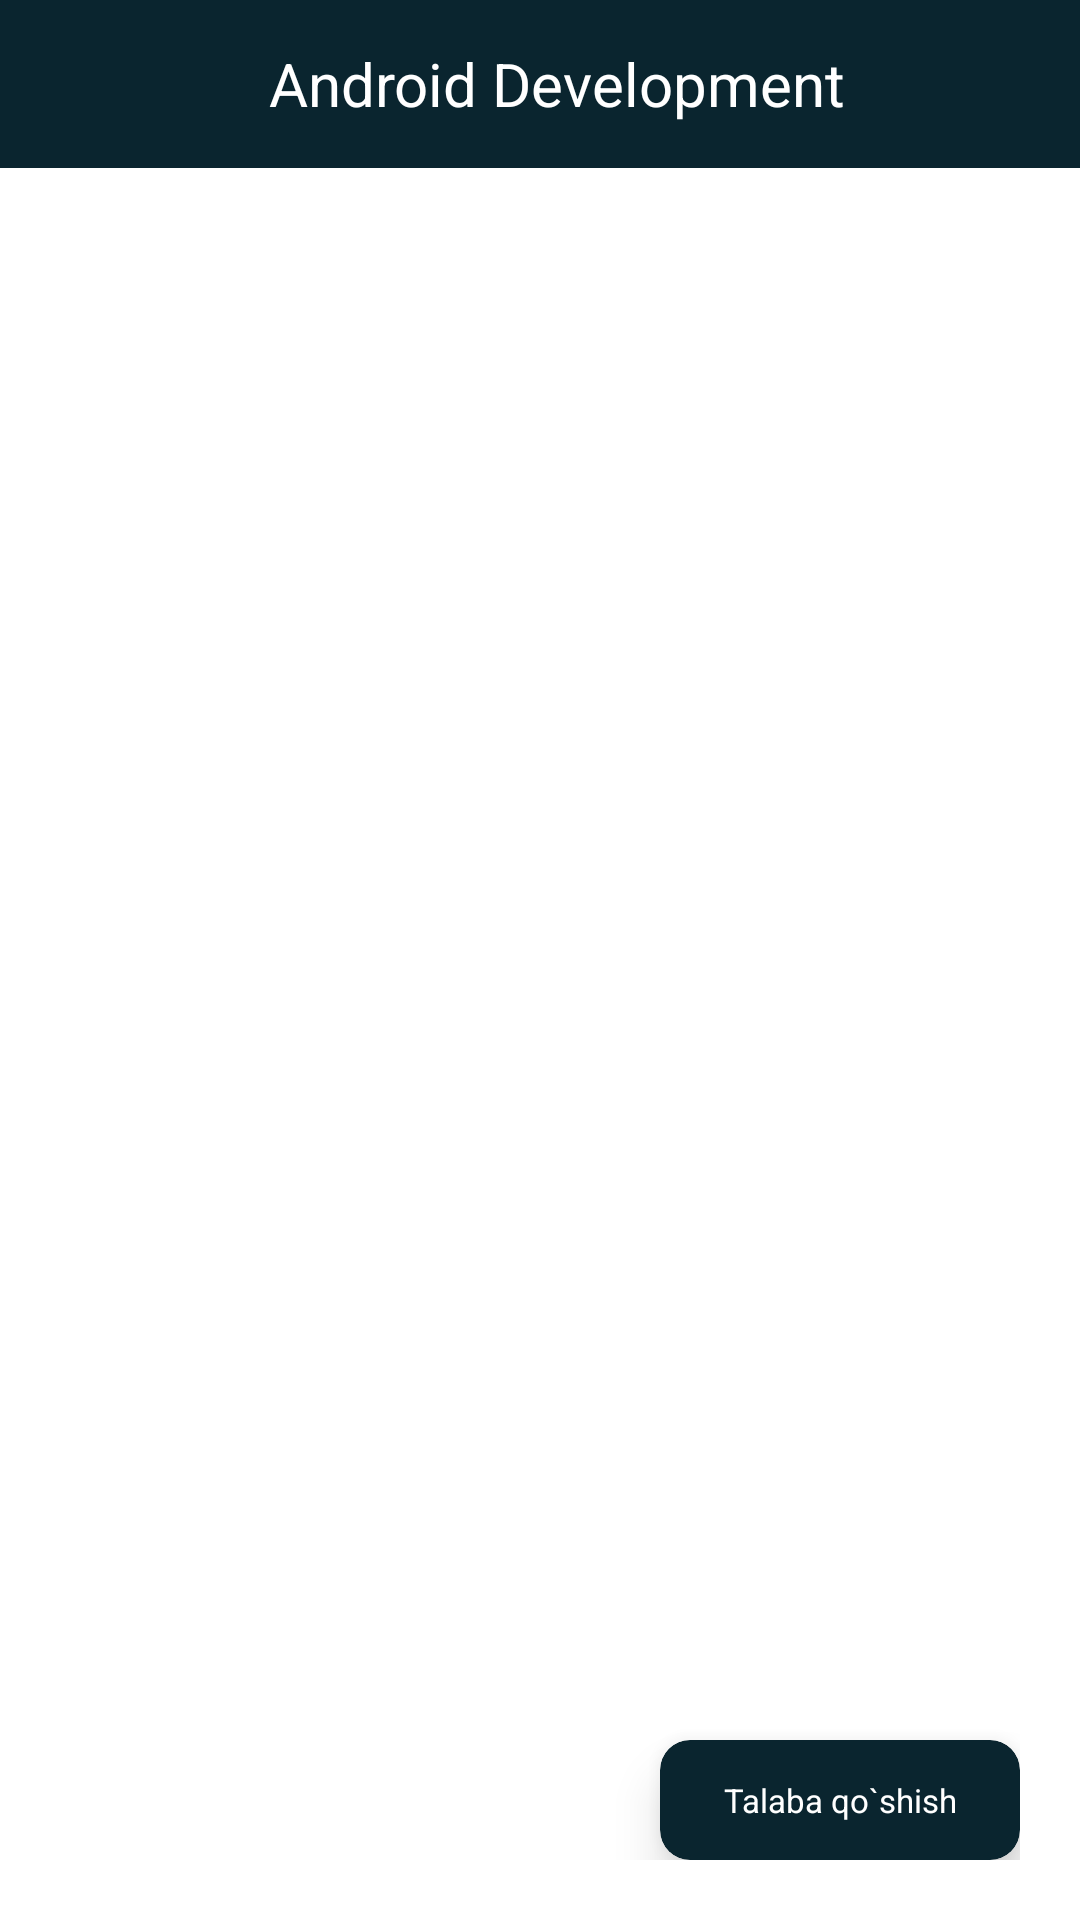

Produce the Android XML layout that renders to this screen, including the resource entries it uses.
<!-- AndroidManifest.xml: application theme Theme.PDPApp -->
<!-- res/layout/fragment_kurs_about.xml -->
<?xml version="1.0" encoding="utf-8"?>
<LinearLayout xmlns:android="http://schemas.android.com/apk/res/android"
    xmlns:app="http://schemas.android.com/apk/res-auto"
    xmlns:tools="http://schemas.android.com/tools"
    android:layout_width="match_parent"
    android:layout_height="match_parent"
    android:orientation="vertical"
    tools:context=".kurslar.Kurs_About_Fragment">

    <LinearLayout
        android:layout_width="match_parent"
        android:layout_height="?actionBarSize"
        android:background="#0A252F"
        android:orientation="horizontal">

        <ImageView
            android:id="@+id/back_btn"
            android:layout_width="match_parent"
            android:layout_height="match_parent"
            android:layout_weight="2.9"
            android:padding="15dp"
            android:src="@drawable/back" />

        <TextView
            android:id="@+id/course_name"
            android:layout_width="match_parent"
            android:layout_height="match_parent"
            android:layout_gravity="center"
            android:layout_weight="1"
            android:gravity="center"
            android:text="Android Development"
            android:textColor="@color/white"
            android:textSize="20dp" />

        <ImageView
            android:layout_width="match_parent"
            android:layout_height="match_parent"
            android:layout_weight="3" />

    </LinearLayout>

    <androidx.constraintlayout.widget.ConstraintLayout
        android:layout_width="match_parent"
        android:layout_height="match_parent"
        android:padding="20dp">

        <TextView
            android:id="@+id/description"
            android:layout_width="match_parent"
            android:layout_height="match_parent" />

        <androidx.cardview.widget.CardView
            android:id="@+id/add_student"
            android:layout_width="120dp"
            android:layout_height="40dp"
            android:elevation="10dp"
            app:cardBackgroundColor="#0A252F"
            app:cardCornerRadius="10dp"
            app:cardElevation="10dp"
            app:cardMaxElevation="10dp"
            app:layout_constraintBottom_toBottomOf="parent"
            app:layout_constraintRight_toRightOf="parent">

            <TextView
                android:layout_width="match_parent"
                android:layout_height="match_parent"
                android:gravity="center"
                android:textSize="11dp"
                android:text="Talaba qo`shish"
                android:textColor="@color/white" />
        </androidx.cardview.widget.CardView>
    </androidx.constraintlayout.widget.ConstraintLayout>

</LinearLayout>
<!-- resources referenced by this layout -->
<resources>
  <style name="Theme.PDPApp" parent="Theme.MaterialComponents.DayNight.NoActionBar">
          
          <item name="colorPrimary">#051F29</item>
          <item name="colorPrimaryVariant">#051F29</item>
          <item name="colorOnPrimary">@color/white</item>
          
          <item name="colorSecondary">@color/teal_200</item>
          <item name="colorSecondaryVariant">@color/teal_700</item>
          <item name="colorOnSecondary">@color/black</item>
          
          <item name="android:statusBarColor" tools:targetApi="l">?attr/colorPrimaryVariant</item>
          
      </style>
  <!-- not gathered from this repository: default colours our renderer supplied (Android Studio template values) -->
  <color name="teal_200">#FF03DAC5</color>
  <color name="teal_700">#FF018786</color>
  <color name="black">#FF000000</color>
  <color name="white">#FFFFFFFF</color>
</resources>
